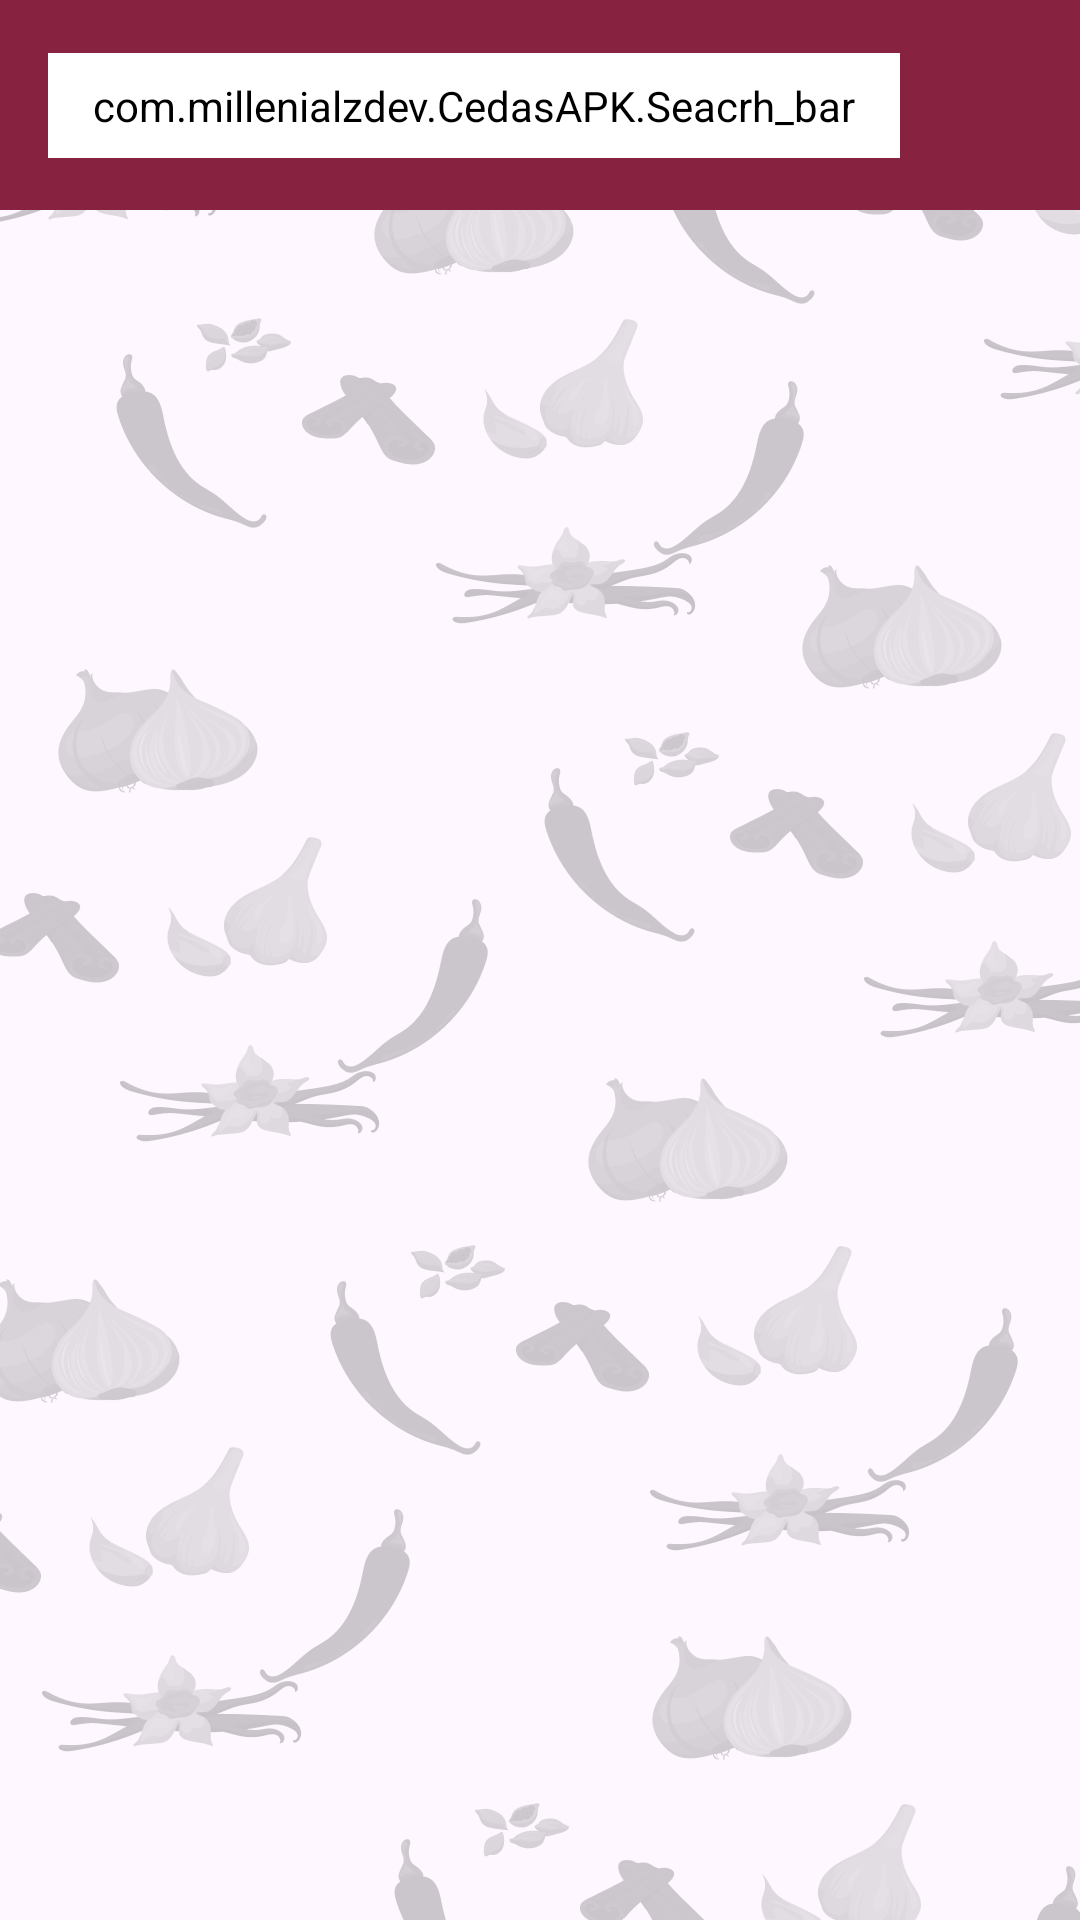

This screen was rendered from an Android layout file. Write that file and the resources it references.
<!-- AndroidManifest.xml: application theme Theme.CedasAPK -->
<!-- res/layout/fragment_produkk.xml -->
<androidx.constraintlayout.widget.ConstraintLayout
    xmlns:android="http://schemas.android.com/apk/res/android"
    xmlns:app="http://schemas.android.com/apk/res-auto"
    xmlns:tools="http://schemas.android.com/tools"
    android:layout_width="match_parent"
    android:layout_height="match_parent"
    android:background="@drawable/back_visual"
    tools:context=".MainActivity"
    android:id="@+id/hehe">

    <androidx.constraintlayout.widget.ConstraintLayout
        android:id="@+id/searchLayout"
        android:layout_width="match_parent"
        android:layout_height="70dp"
        android:background="@color/merah"
        app:layout_constraintTop_toTopOf="parent">

        <com.millenialzdev.CedasAPK.Seacrh_bar
            android:id="@+id/txtemal"
            android:layout_width="0dp"
            android:layout_height="wrap_content"
            android:layout_marginStart="16dp"
            android:layout_marginEnd="60dp"
            android:background="@drawable/edittext_background"
            android:backgroundTint="@color/white"
            android:drawableStart="@drawable/search_icon"
            android:drawablePadding="8dp"
            android:ems="10"
            android:padding="8dp"
            app:layout_constraintBottom_toBottomOf="parent"
            app:layout_constraintEnd_toEndOf="parent"
            app:layout_constraintStart_toStartOf="parent"
            app:layout_constraintTop_toTopOf="parent">

            <ImageView
                android:layout_marginLeft="-200dp"
                android:layout_width="wrap_content"
                android:layout_height="wrap_content"
                android:src="@drawable/search_icon" />

            <TextView
                android:text="Cari Produk"
                android:layout_width="wrap_content"
                android:layout_height="match_parent"/>

        </com.millenialzdev.CedasAPK.Seacrh_bar>

    </androidx.constraintlayout.widget.ConstraintLayout>

    <androidx.recyclerview.widget.RecyclerView
        android:id="@+id/rvProdukkabeh"
        android:layout_width="0dp"
        android:layout_height="0dp"
        android:layout_marginTop="0dp"
        android:layout_marginBottom="0dp"
        android:padding="5dp"
        tools:listitem="@layout/itemcardview_user"
        app:layoutManager="androidx.recyclerview.widget.GridLayoutManager"
        app:spanCount="2"
        app:layout_constraintTop_toBottomOf="@+id/searchLayout"
        app:layout_constraintBottom_toBottomOf="parent"
        app:layout_constraintStart_toStartOf="parent"
        app:layout_constraintEnd_toEndOf="parent"/>

</androidx.constraintlayout.widget.ConstraintLayout>
<!-- res/layout/itemcardview_user.xml (included above) -->
<androidx.cardview.widget.CardView xmlns:android="http://schemas.android.com/apk/res/android"
    xmlns:app="http://schemas.android.com/apk/res-auto"
    xmlns:tools="http://schemas.android.com/tools"
    android:id="@+id/card_view"
    android:layout_width="200dp"
    android:layout_height="wrap_content"
    android:layout_gravity="center"
    android:layout_marginTop="16dp"
    android:layout_marginBottom="16dp"
    android:layout_marginRight="25dp"
    android:background="@drawable/grey_background"
    app:cardCornerRadius="10dp">

    <LinearLayout
        android:layout_width="match_parent"
        android:layout_height="match_parent"
        android:orientation="vertical">

        
        <ImageView
            android:id="@+id/iv_item_foto"
            android:layout_width="200dp"
            android:layout_height="200dp"
            android:layout_weight="1"
            android:scaleType="centerCrop"
            android:background="@color/merah"
            tools:srcCompat="@tools:sample/avatars" />

        











        












        <LinearLayout
            android:background="@color/merah"
            android:layout_width="match_parent"
            android:layout_height="120dp"
            android:orientation="vertical"
            android:paddingTop="15dp">

            <TextView
                android:paddingBottom="5dp"
                android:paddingTop="5dp"
                android:paddingLeft="12dp"
                android:textStyle="bold"
                android:id="@+id/txusername"
                android:textColor="@color/white"
                android:layout_width="match_parent"
                android:layout_height="wrap_content"
                android:text="Basreng Pedas" />
            <TextView
                android:paddingBottom="5dp"
                android:paddingTop="5dp"
                android:paddingLeft="12dp"
                android:textColor="@color/white"
                android:textStyle="bold"
                android:id="@+id/txemail"
                android:layout_width="match_parent"
                android:layout_height="wrap_content"
                android:text="Rp. 15.000,00" />
        </LinearLayout>

        







    </LinearLayout>

</androidx.cardview.widget.CardView>
<!-- resources referenced by this layout -->
<resources>
  <color name="merah">#872341</color>
  <color name="white">#FFFFFFFF</color>
  <!-- drawable back_visual: png bitmap (drawable, 284906 bytes) -->
  <!-- drawable edittext_background (drawable) -->
  <?xml version="1.0" encoding="utf-8"?>
  <selector xmlns:tools="http://schemas.android.com/tools" xmlns:android="http://schemas.android.com/apk/res/android" tools:ignore="MissingDefaultResource">
      <item>
          <shape android:shape="rectangle">
              <stroke android:color="@color/white" android:width="1dp"/>
              <corners android:radius="50dp"/>
          </shape>
      </item>
  </selector>
  <!-- drawable grey_background (drawable) -->
  <?xml version="1.0" encoding="utf-8"?>
  <selector xmlns:tools="http://schemas.android.com/tools" xmlns:android="http://schemas.android.com/apk/res/android" tools:ignore="MissingDefaultResource">
      <item>
          <shape android:shape="rectangle">
              <solid android:color="#DDDDDD"/>
              <corners android:radius="10dp"/>
          </shape>
      </item>
  </selector>
  <style name="Theme.CedasAPK" parent="Base.Theme.CedasAPK" />
  <style name="Base.Theme.CedasAPK" parent="Theme.Material3.DayNight.NoActionBar">
          
          
      </style>
</resources>
